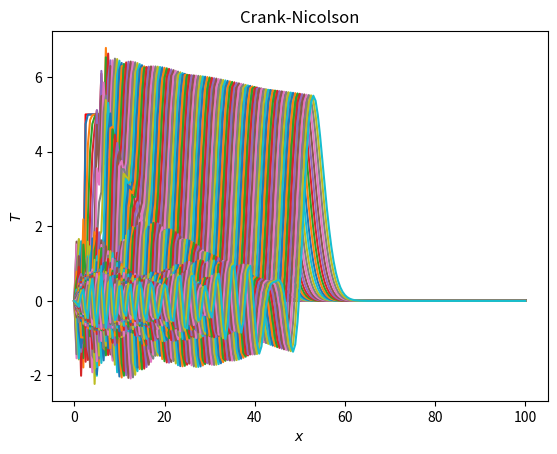

Here is the Python script that generated this plot:
# Javier Mariño
## CRANK NICOLSON CONVECCION ##
import matplotlib.pyplot as plt
import numpy as np

dimt = 1000 #número de iteraciones temporales
deltat = 0.01; deltax = 0.5; C = 0.1; u = C*deltax/deltat
N = 200 # parámetros naturales de la discretización

T = np.zeros(N+1);
#np.random.seed(8); 
T[5:15]=5


plt.close('all')
plt.plot(np.arange(N+1)*deltax,T,'-r'); plt.pause(0.00001)

A = np.zeros((N+1,N+1))


for i in range(1,N): # creamos la matriz de coeficientes de Tnew
		for j in range(1,N):
			if i==j:
				A[i,j]=1.
				A[i,j+1]=C/4.
				A[i,j-1]=-C/4.
A[0,0]=1.; A[N,N]=1

B = np.zeros((N+1,N+1))

for i in range(1,N):
	for j in range(1,N):
		if i==j:
			B[i,j]=1.
			B[i,j-1]=C/4.
			B[i,j+1]=-C/4.
B[0,0] = 1; B[N,N] = 1

Ai = np.linalg.inv(A)
D = np.dot(Ai, B)


for n in range(dimt):

	Tnew = np.dot(D,T)
	Tnew[N]=Tnew[N-1];


	if n%10==0:
		plt.plot(np.arange(N+1)*deltax, Tnew,'-'); plt.pause(0.00001)
		plt.show()

	T = Tnew.copy()

			


plt.xlabel('$x$')
plt.ylabel('$T$')
plt.title('Crank-Nicolson')